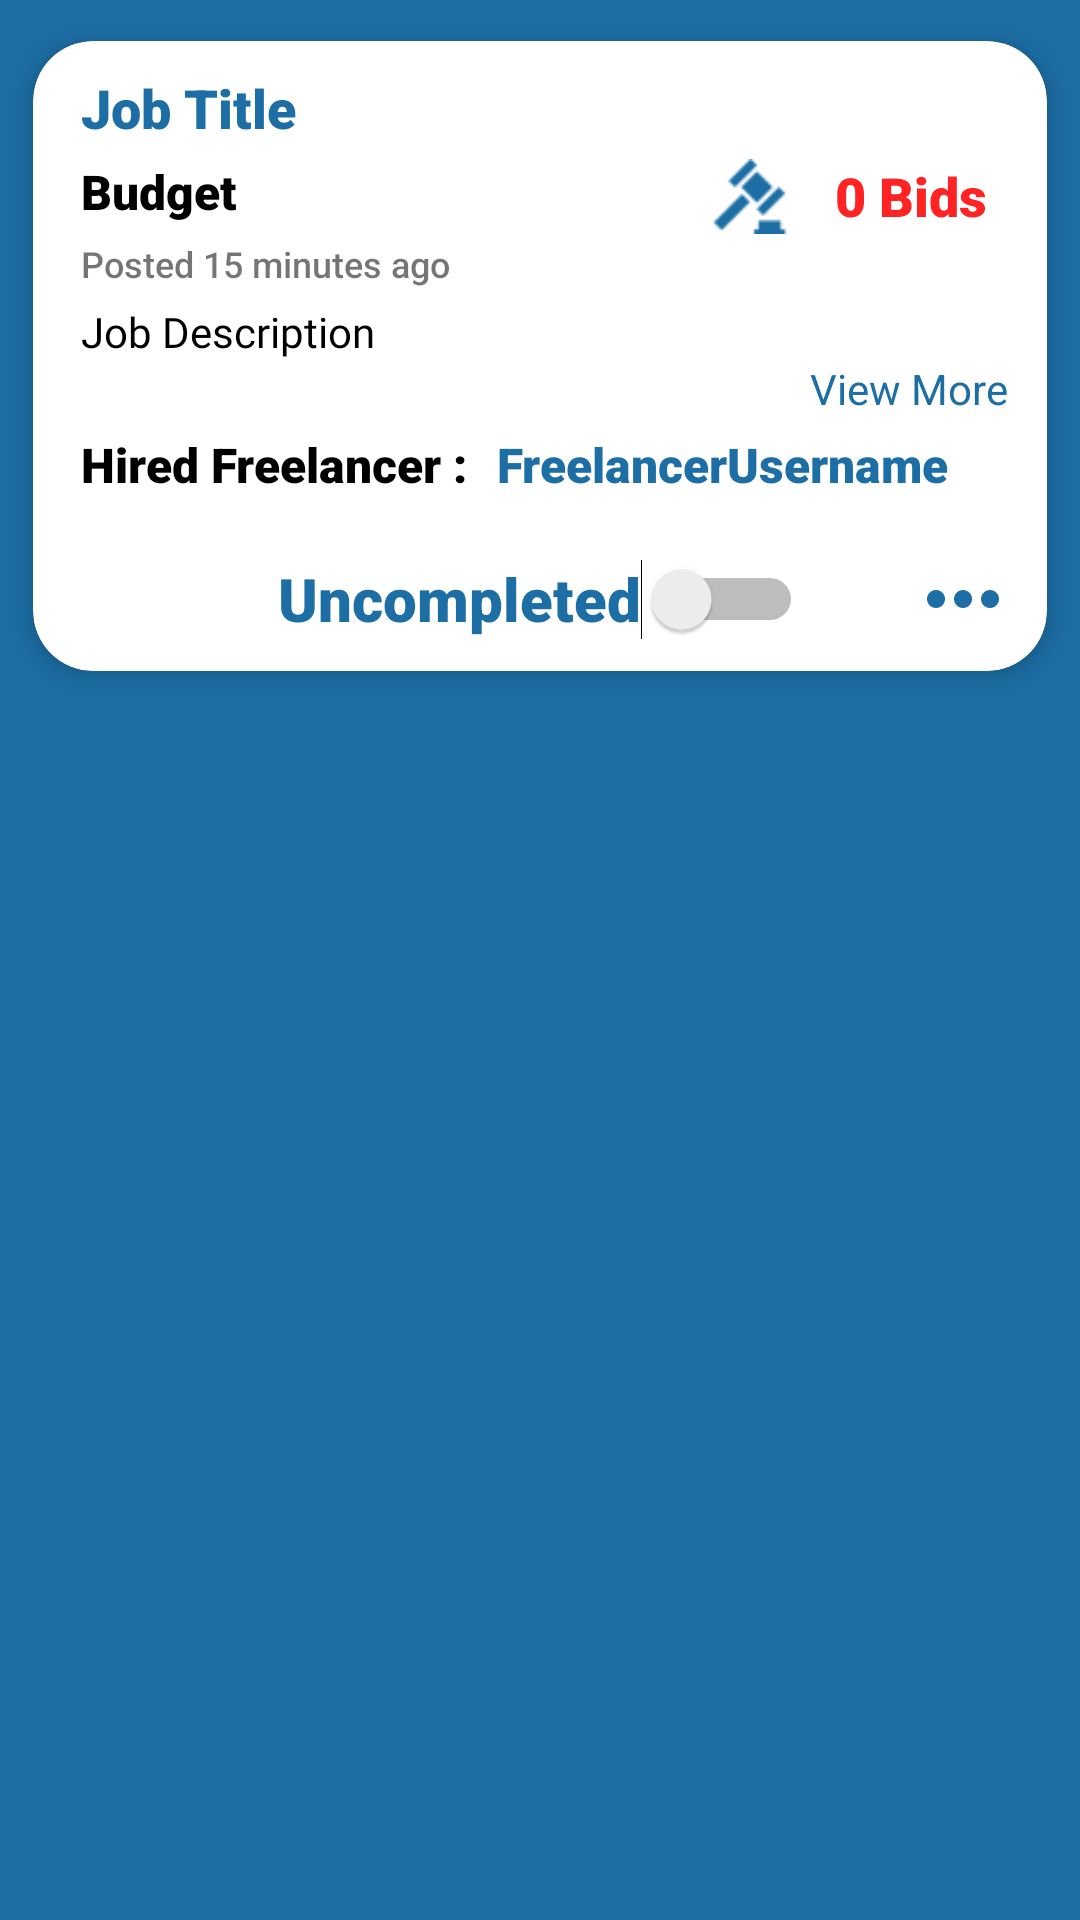

Here is an Android app screen rendered from its layout file. Give the layout XML and the strings, colors and styles it references.
<!-- AndroidManifest.xml: application theme Theme.Workyzo -->
<!-- res/layout/jobs_rcv.xml -->
<?xml version="1.0" encoding="utf-8"?>
<androidx.constraintlayout.widget.ConstraintLayout xmlns:android="http://schemas.android.com/apk/res/android"
    xmlns:app="http://schemas.android.com/apk/res-auto"
    xmlns:tools="http://schemas.android.com/tools"
    android:layout_width="match_parent"
    android:layout_height="wrap_content"
    android:theme="@style/SkyblueAccent"
    android:background="@color/SkyBlue">

    <androidx.cardview.widget.CardView
        android:layout_width="match_parent"
        android:layout_height="wrap_content"
        app:cardCornerRadius="20dp"
        app:cardElevation="5dp"
        app:cardPreventCornerOverlap="true"
        app:cardUseCompatPadding="true"
        app:layout_constraintEnd_toEndOf="parent"
        app:layout_constraintStart_toStartOf="parent"
        app:layout_constraintTop_toTopOf="parent">

        <androidx.constraintlayout.widget.ConstraintLayout
            android:layout_width="match_parent"
            android:layout_height="match_parent">

            <TextView
                android:id="@+id/EmployerJob_title"
                android:layout_width="350dp"
                android:layout_height="wrap_content"
                android:layout_marginStart="16dp"
                android:layout_marginTop="10dp"
                android:fontFamily="sans-serif-black"
                android:text="Job Title"
                android:textColor="@color/SkyBlue"
                android:textSize="18sp"
                app:layout_constraintStart_toStartOf="parent"
                app:layout_constraintTop_toTopOf="parent" />


            <TextView
                android:id="@+id/EmployerJob_salarypaid"
                android:layout_width="wrap_content"
                android:layout_height="wrap_content"
                android:layout_marginStart="16dp"
                android:layout_marginTop="5dp"
                android:fontFamily="sans-serif-black"
                android:text="Budget"
                android:textColor="@color/black"
                android:textSize="16sp"
                app:layout_constraintStart_toStartOf="parent"
                app:layout_constraintTop_toBottomOf="@+id/EmployerJob_title" />


            <TextView
                android:id="@+id/EmployerJob_poststarttime"
                android:layout_width="wrap_content"
                android:layout_height="wrap_content"
                android:layout_marginStart="16dp"
                android:layout_marginTop="5dp"
                android:fontFamily="sans-serif-medium"
                android:text="Posted 15 minutes ago"
                android:textSize="12sp"
                app:layout_constraintStart_toStartOf="parent"
                app:layout_constraintTop_toBottomOf="@+id/EmployerJob_salarypaid" />

            <TextView
                android:id="@+id/Employerjob_tasksdescription"
                android:layout_width="360dp"
                android:layout_height="wrap_content"
                android:layout_marginStart="16dp"
                android:layout_marginTop="5dp"
                android:ellipsize="end"
                android:fontFamily="@font/open_sans"
                android:maxLines="2"
                android:text="Job Description"
                android:textColor="@color/black"
                android:textSize="14sp"
                app:layout_constraintStart_toStartOf="parent"
                app:layout_constraintTop_toBottomOf="@+id/EmployerJob_poststarttime" />

            <TextView
                android:id="@+id/employerjob_bids"
                android:layout_width="wrap_content"
                android:layout_height="wrap_content"
                android:layout_marginTop="5dp"
                android:layout_marginEnd="20dp"
                android:fontFamily="sans-serif-black"
                android:text="0 Bids"
                android:textColor="@color/Red"
                android:textSize="18sp"
                app:layout_constraintEnd_toEndOf="parent"
                app:layout_constraintTop_toBottomOf="@+id/EmployerJob_title" />

            <TextView
                android:id="@+id/textView2"
                android:layout_width="wrap_content"
                android:layout_height="wrap_content"
                android:layout_marginEnd="13dp"
                android:text="@string/View_more"
                android:textColor="@color/SkyBlue"
                app:layout_constraintEnd_toEndOf="parent"
                app:layout_constraintTop_toBottomOf="@+id/Employerjob_tasksdescription" />

            <ImageView
                android:id="@+id/bid_image"
                android:layout_width="47dp"
                android:layout_height="25dp"
                android:layout_marginTop="5dp"
                android:layout_marginEnd="5dp"
                app:layout_constraintEnd_toStartOf="@+id/employerjob_bids"
                app:layout_constraintTop_toBottomOf="@+id/EmployerJob_title"
                app:srcCompat="@drawable/order" />


            <com.google.android.material.chip.ChipGroup
                android:id="@+id/SkillsChip_group"
                android:layout_width="370dp"
                android:layout_height="wrap_content"
                android:layout_marginStart="10dp"
                android:layout_marginEnd="10dp"
                app:layout_constraintEnd_toEndOf="parent"
                app:layout_constraintStart_toStartOf="parent"
                app:layout_constraintTop_toBottomOf="@+id/textView2">

            </com.google.android.material.chip.ChipGroup>


            <TextView
                android:id="@+id/HiredFreelancer_label"
                android:layout_width="wrap_content"
                android:layout_height="wrap_content"
                android:layout_marginStart="16dp"
                android:layout_marginTop="5dp"
                android:fontFamily="sans-serif-black"
                android:text="Hired Freelancer :"
                android:textColor="@color/black"
                android:textSize="16sp"
                app:layout_constraintStart_toStartOf="parent"
                app:layout_constraintTop_toBottomOf="@+id/SkillsChip_group" />

            <TextView
                android:id="@+id/hiredFreelancer_txt"
                android:layout_width="wrap_content"
                android:layout_height="wrap_content"
                android:layout_marginStart="10dp"
                android:layout_marginTop="5dp"
                android:fontFamily="sans-serif-black"
                android:text="FreelancerUsername"
                android:textColor="@color/SkyBlue"
                android:textSize="16sp"
                app:layout_constraintStart_toEndOf="@+id/HiredFreelancer_label"
                app:layout_constraintTop_toBottomOf="@+id/SkillsChip_group" />

            <ImageButton
                android:id="@+id/JobpostedMenu_btn"
                android:layout_width="48dp"
                android:layout_height="48dp"
                android:layout_marginEnd="4dp"
                android:background="@android:color/transparent"
                android:minHeight="48dp"
                app:layout_constraintBottom_toBottomOf="parent"
                app:layout_constraintEnd_toEndOf="parent"
                app:layout_constraintTop_toBottomOf="@+id/HiredFreelancer_label"
                app:layout_constraintVertical_bias="1.0"
                app:srcCompat="@drawable/ic_ellipsis"
                tools:ignore="SpeakableTextPresentCheck" />

            <Switch
                android:id="@+id/CompleteSwitch"
                android:layout_width="wrap_content"
                android:layout_height="wrap_content"
                android:layout_marginTop="10dp"
                android:fontFamily="sans-serif-black"
                android:minHeight="48dp"
                android:text="Uncompleted"
                android:textColor="@color/SkyBlue"
                android:textSize="20sp"
                app:layout_constraintEnd_toEndOf="parent"
                app:layout_constraintStart_toStartOf="parent"
                app:layout_constraintTop_toBottomOf="@+id/HiredFreelancer_label"
                tools:ignore="UseSwitchCompatOrMaterialXml" />

        </androidx.constraintlayout.widget.ConstraintLayout>

    </androidx.cardview.widget.CardView>

</androidx.constraintlayout.widget.ConstraintLayout>
<!-- resources referenced by this layout -->
<resources>
  <color name="Red">#FF2323</color>
  <color name="SkyBlue">#1C6EA5</color>
  <color name="black">#FF000000</color>
  <!-- drawable ic_ellipsis (drawable) -->
  <vector android:height="24dp" android:viewportHeight="512"
      android:viewportWidth="512" android:width="24dp" xmlns:android="http://schemas.android.com/apk/res/android">
      <path android:fillColor="@color/SkyBlue" android:pathData="m320,256c0,35.348 -28.652,64 -64,64s-64,-28.652 -64,-64 28.652,-64 64,-64 64,28.652 64,64zM320,256"/>
      <path android:fillColor="@color/SkyBlue" android:pathData="m128,256c0,35.348 -28.652,64 -64,64s-64,-28.652 -64,-64 28.652,-64 64,-64 64,28.652 64,64zM128,256"/>
      <path android:fillColor="@color/SkyBlue" android:pathData="m512,256c0,35.348 -28.652,64 -64,64s-64,-28.652 -64,-64 28.652,-64 64,-64 64,28.652 64,64zM512,256"/>
  </vector>
  <!-- drawable order: png bitmap (drawable, 1524 bytes) -->
  <string name="View_more">View More</string>
  <style name="SkyblueAccent" parent="ThemeOverlay.AppCompat.Light">
          <item name="colorAccent">@color/SkyBlue</item>
      </style>
  <style name="Theme.Workyzo" parent="Theme.MaterialComponents.Light.NoActionBar">
          
          <item name="colorPrimary">@color/SkyBlue</item>
          <item name="colorPrimaryVariant">@color/SkyBlue</item>
          <item name="colorOnPrimary">@color/white</item>
          
          <item name="colorSecondary">@color/teal_200</item>
          <item name="colorSecondaryVariant">@color/teal_700</item>
          <item name="colorOnSecondary">@color/black</item>
          
          <item name="android:statusBarColor" tools:targetApi="l">?attr/colorPrimaryVariant</item>
          
  
      </style>
  <color name="white">#FFFFFFFF</color>
  <color name="teal_200">#FF03DAC5</color>
  <color name="teal_700">#FF018786</color>
</resources>
